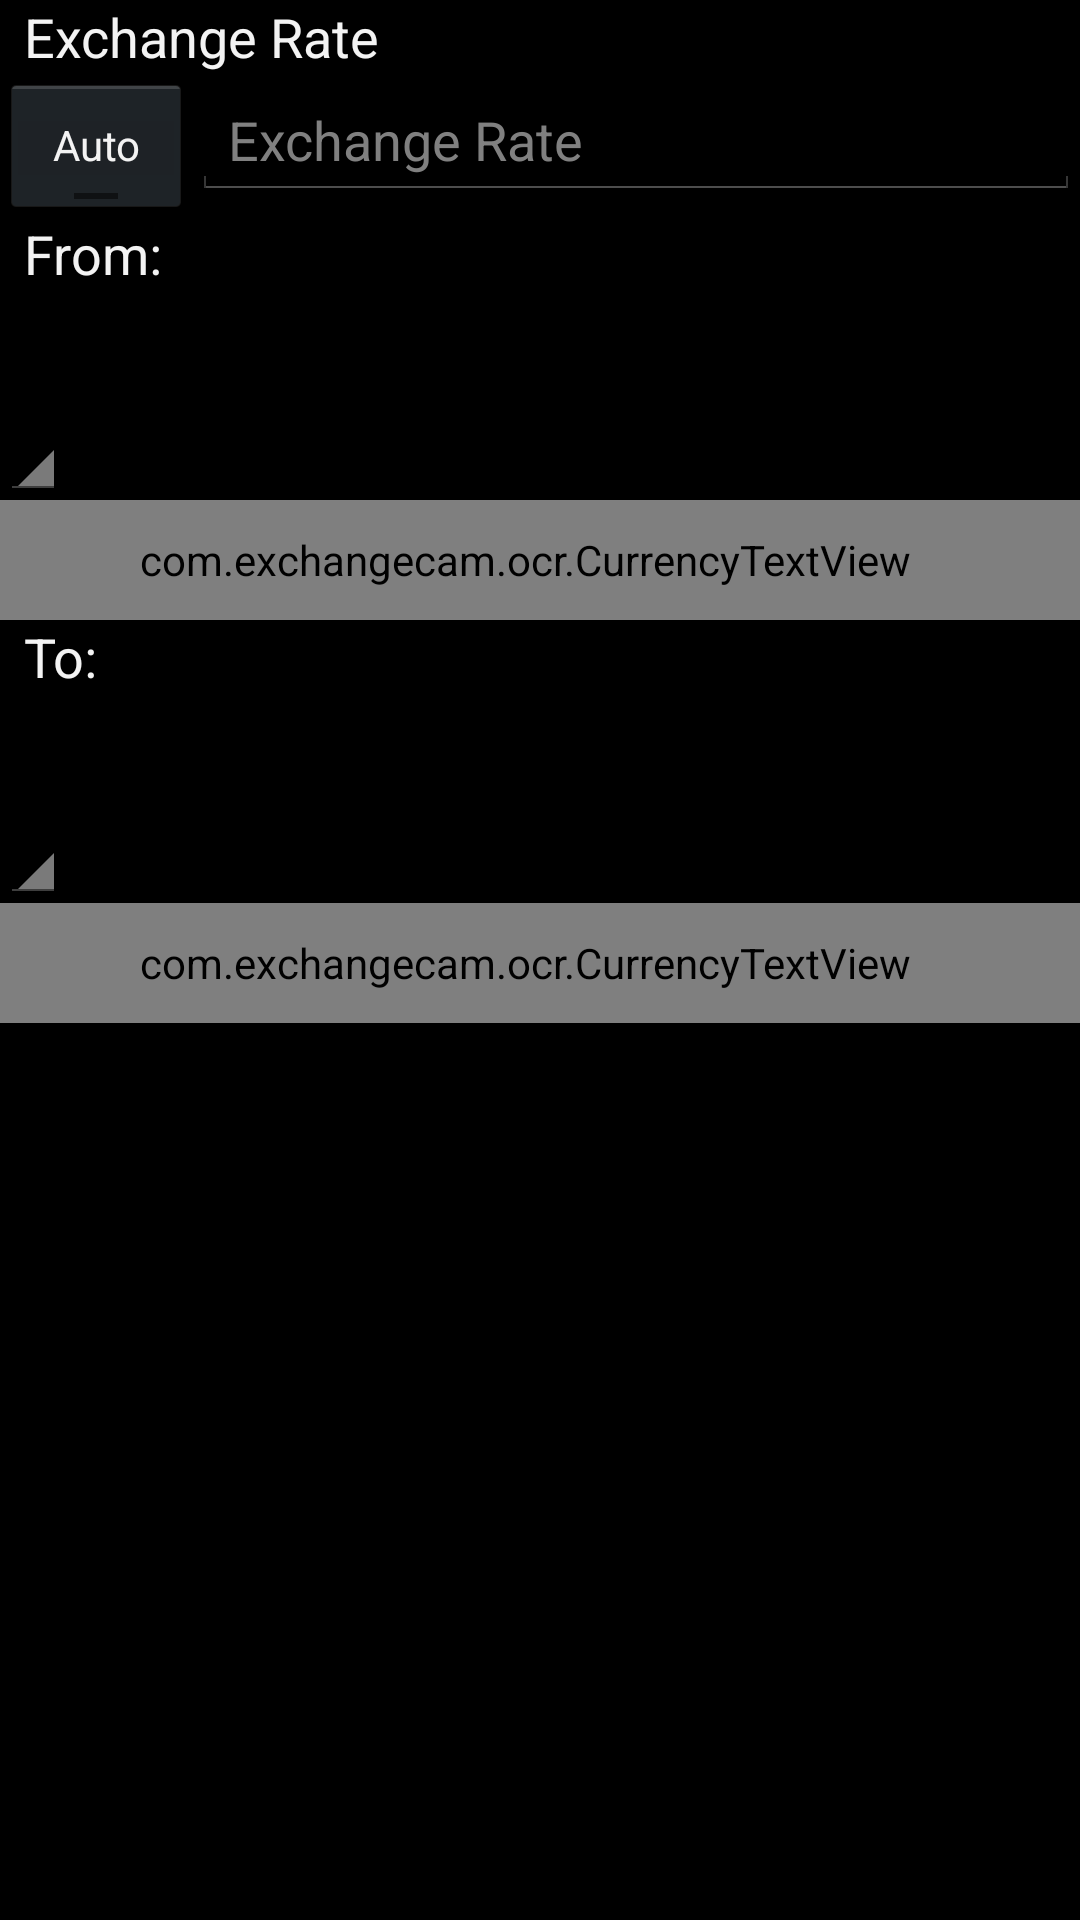

The Android layout XML behind this screen, and the referenced resources:
<!-- AndroidManifest.xml: application theme android:Theme.Holo -->
<!-- res/layout/dashboard_land.xml -->
<?xml version="1.0" encoding="utf-8"?>

<LinearLayout xmlns:android="http://schemas.android.com/apk/res/android"
    xmlns:custom="http://schemas.android.com/apk/res/com.exchangecam.ocr"
    android:id="@+id/dashboard_view"
    android:layout_width="fill_parent"
    android:layout_height="fill_parent"
    android:orientation="vertical" >

    <TextView
        style="@style/DashboardLabels"
        android:text="@string/exchange_rate_label" />

    <LinearLayout
        android:layout_width="match_parent"
        android:layout_height="wrap_content"
        android:orientation="horizontal" >

        <ToggleButton
            android:id="@+id/query_rate_toggle_button"
            android:layout_width="wrap_content"
            android:layout_height="wrap_content"
            android:disabledAlpha="1.5"
            android:textOff="Auto"
            android:textOn="Auto" />

        <EditText
            android:id="@+id/exchange_rate_edit_text"
            android:layout_width="match_parent"
            android:layout_height="wrap_content"
            android:layout_weight="2"
            android:hint="@string/exchange_rate_edit_text_hint"
            android:inputType="number|numberDecimal" />
    </LinearLayout>

    <TextView
        style="@style/DashboardLabels"
        android:text="@string/source_currency_label" />

    <Spinner android:id="@+id/source_currency_spinner"
        style="@style/currencySpinner" />

    <com.exchangecam.ocr.CurrencyTextView
        android:id="@+id/source_currency_text_view"
        style="@style/currencyDisplay"
        custom:customFont="fonts/digital.ttf" />

    <TextView
        style="@style/DashboardLabels"
        android:text="@string/target_currency_label" />

    <Spinner
        android:id="@+id/target_currency_spinner"
        style="@style/currencySpinner" />

    <com.exchangecam.ocr.CurrencyTextView
        android:id="@+id/target_currency_text_view"
        style="@style/currencyDisplay"
        custom:customFont="fonts/digital.ttf" />

</LinearLayout>
<!-- resources referenced by this layout -->
<resources>
  <string name="exchange_rate_edit_text_hint">Exchange Rate</string>
  <string name="exchange_rate_label">Exchange Rate</string>
  <string name="source_currency_label">From:</string>
  <string name="target_currency_label">To:</string>
  <style name="DashboardLabels" parent="@android:style/TextAppearance.Holo">
          <item name="android:layout_width">wrap_content</item>
          <item name="android:layout_height">wrap_content</item>
          <item name="android:textSize">18sp</item>
          <item name="android:paddingLeft">8sp</item>
      </style>
  <style name="currencyDisplay" parent="@android:style/TextAppearance.Holo">
          <item name="android:layout_width">fill_parent</item>
          <item name="android:layout_height">40dp</item>
  		<item name="android:textSize">45sp</item>
  		<item name="android:gravity">right</item>
  		<item name="android:textColor">@color/character_boxes</item>
  		<item name="android:paddingRight">10sp</item>
  		<item name="android:singleLine">true</item>
      </style>
  <style name="currencySpinner" parent="@android:style/Widget.Holo.DropDownItem.Spinner">
          <item name="android:layout_width">wrap_content</item>
          <item name="android:layout_height">70dp</item>
          <item name="android:spinnerMode">dropdown</item>
          <item name="android:singleLine">true</item>
          <item name="android:textSize">15sp</item>
      </style>
  <color name="character_boxes">#33B5E5</color>
</resources>
